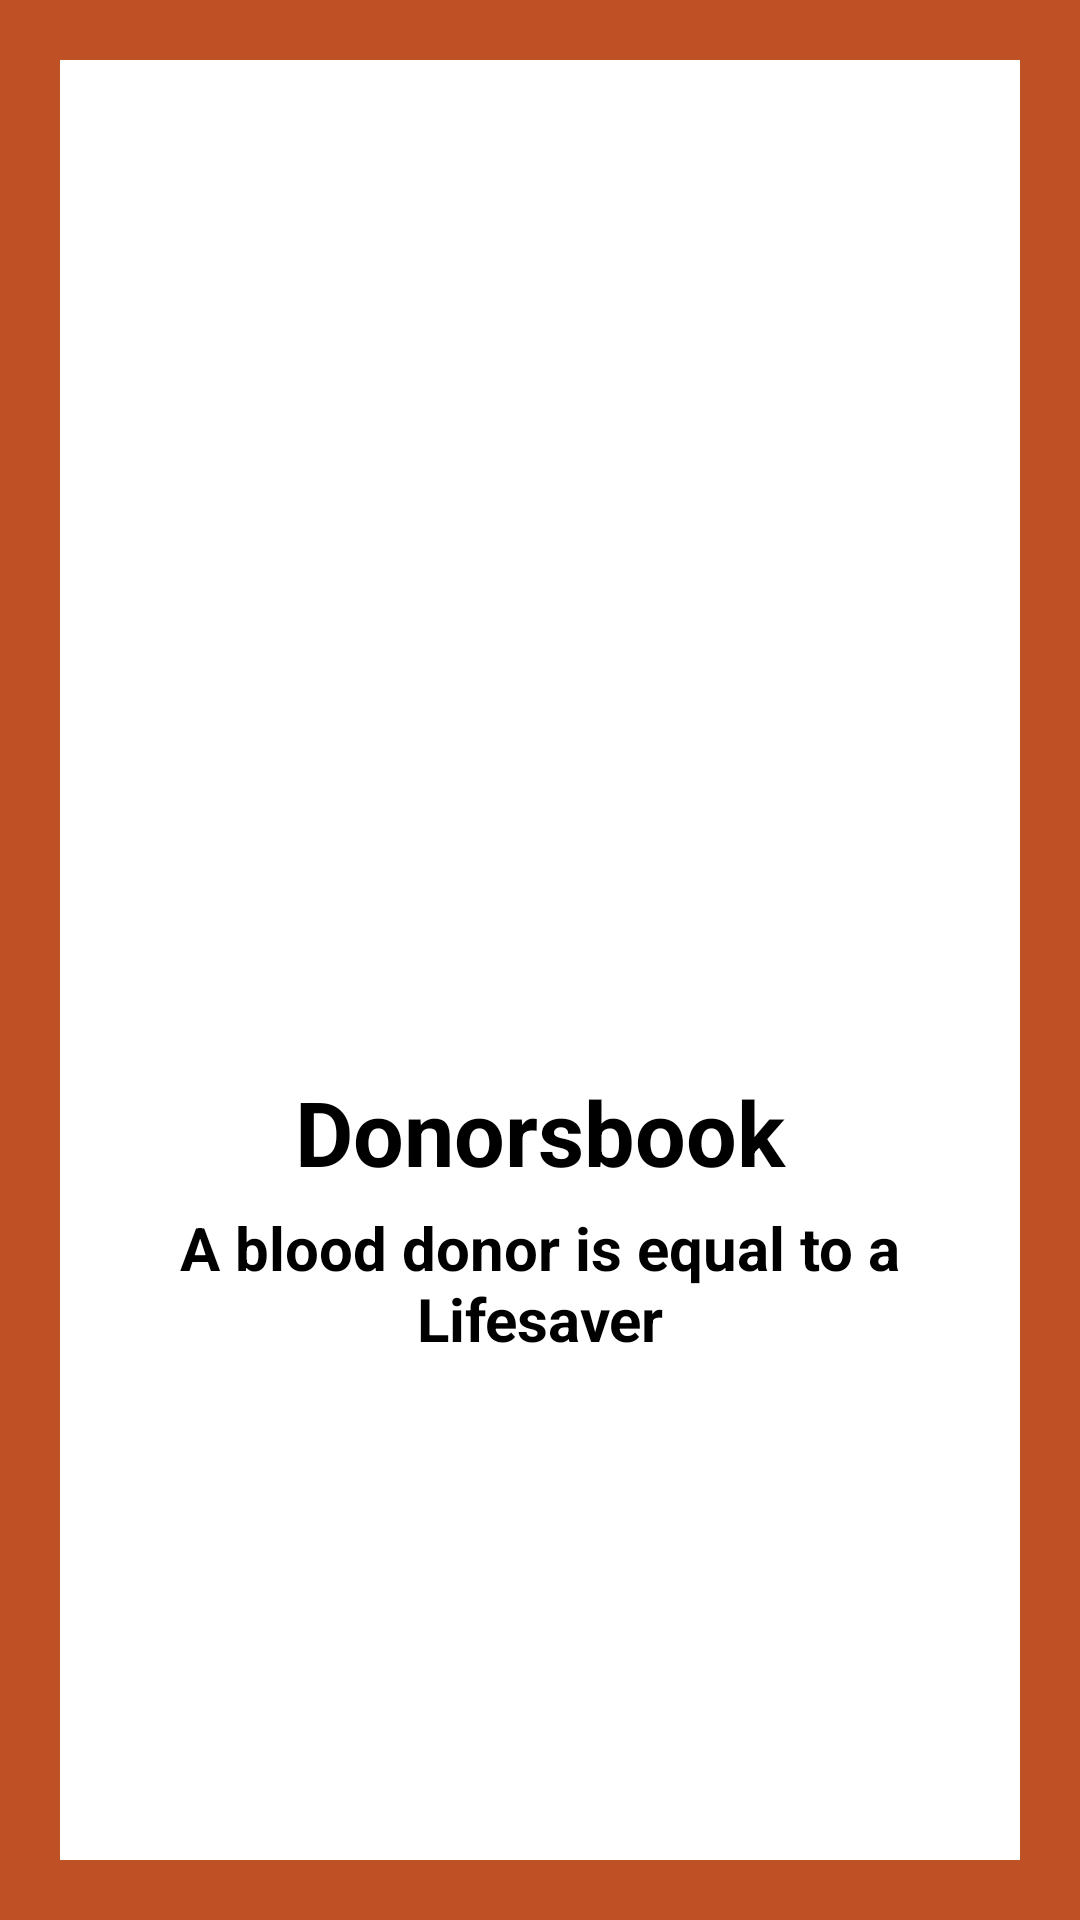

Android layout source for this screen:
<!-- AndroidManifest.xml: application theme Theme.Donorsbook4R -->
<!-- res/layout/activity_splash_screen.xml -->
<?xml version="1.0" encoding="utf-8"?>
<LinearLayout xmlns:android="http://schemas.android.com/apk/res/android"
    xmlns:app="http://schemas.android.com/apk/res-auto"
    xmlns:tools="http://schemas.android.com/tools"
    android:layout_width="match_parent"
    android:layout_height="match_parent"
    android:orientation="vertical"
    android:background="#Be5025"
    android:padding="20dp"
    android:gravity="center_vertical"
    tools:context=".SplashScreenActivity">

    <LinearLayout
        android:layout_width="match_parent"
        android:layout_height="match_parent"
        android:gravity="center_vertical"
        android:background="#fff"
        android:orientation="vertical">

        <ImageView
            android:id="@+id/logo"
            android:layout_width="150dp"
            android:layout_height="150dp"
            android:layout_gravity="center"
            android:layout_marginTop="20dp"
            android:src="@drawable/applogo"/>
        <TextView
            android:id="@+id/title"
            android:text="Donorsbook"
            android:textColor="#000"
            android:textSize="30sp"
            android:textStyle="bold"
            android:gravity="center"
            android:layout_marginStart="20dp"
            android:layout_marginEnd="20dp"
            android:layout_width="match_parent"
            android:layout_height="wrap_content"/>
        <TextView
            android:id="@+id/slogan"
            android:text="A blood donor is equal to a Lifesaver"
            android:textColor="#000"
            android:textSize="20sp"
            android:gravity="center"
            android:layout_marginTop="5dp"
            android:textStyle="bold"
            android:layout_width="match_parent"
            android:layout_height="wrap_content"/>

    </LinearLayout>

</LinearLayout>
<!-- resources referenced by this layout -->
<resources>
  <style name="Theme.Donorsbook4R" parent="Theme.MaterialComponents.Light.NoActionBar">
          
          <item name="colorPrimary">@color/purple_500</item>
          <item name="colorPrimaryVariant">@color/purple_700</item>
          <item name="colorOnPrimary">@color/white</item>
          
          <item name="colorSecondary">@color/teal_200</item>
          <item name="colorSecondaryVariant">@color/teal_700</item>
          <item name="colorOnSecondary">@color/black</item>
          
          <item name="android:statusBarColor" tools:targetApi="l">?attr/colorPrimaryVariant</item>
          
      </style>
  <!-- not gathered from this repository: default colours our renderer supplied (Android Studio template values) -->
  <color name="purple_500">#FF6200EE</color>
  <color name="purple_700">#FF3700B3</color>
  <color name="teal_200">#FF03DAC5</color>
  <color name="teal_700">#FF018786</color>
  <color name="black">#FF000000</color>
  <color name="white">#FFFFFFFF</color>
</resources>
